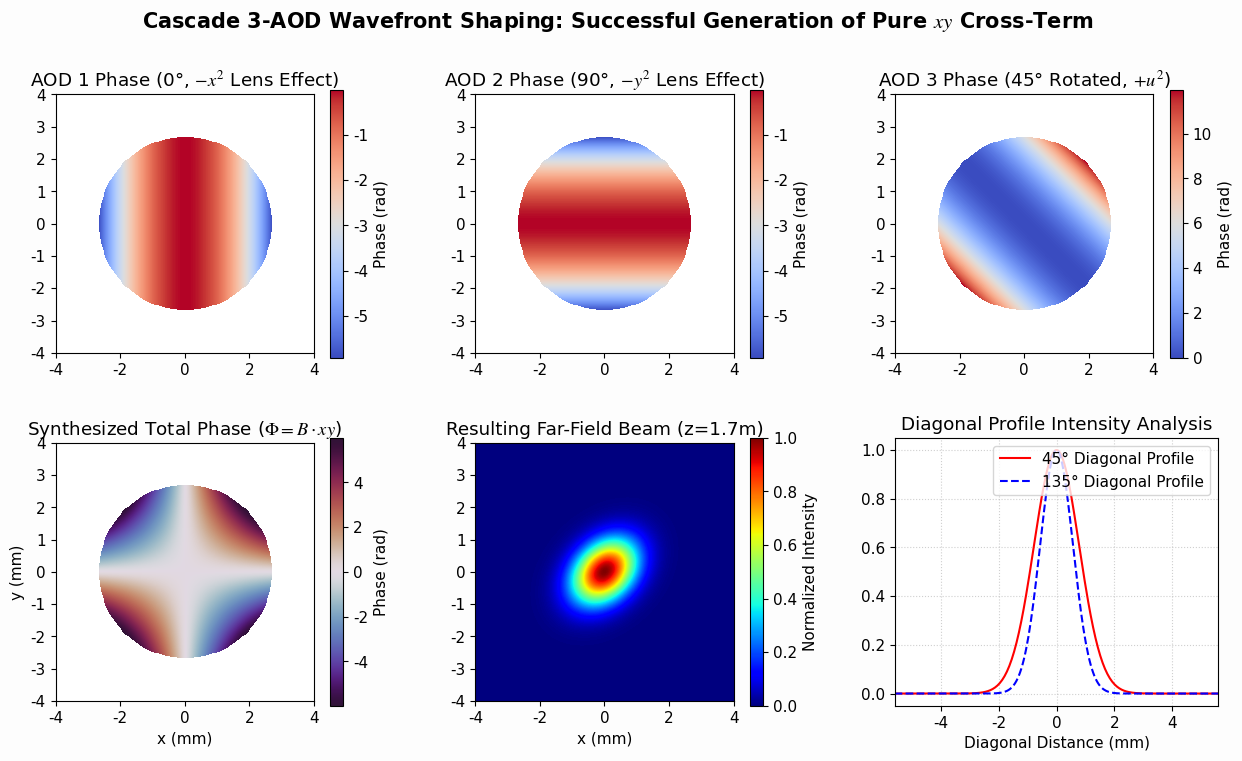

Reproduce this figure in Python.
import numpy as np
import matplotlib.pyplot as plt
from matplotlib.gridspec import GridSpec

# ==========================================
# 1. 全局学术审美与物理参数配置
# ==========================================
plt.rcParams['font.family'] = 'serif'
plt.rcParams['font.serif'] = ['Times New Roman']
plt.rcParams['mathtext.fontset'] = 'stix'
plt.rcParams['font.size'] = 11

# 物理常量
wl = 355e-9           # 激光波长 (m)
w0 = 1.35e-3          # 激光 1/e^2 束腰半径 (m)
V = 5750.0            # 石英晶体声速 (m/s)
z_prop = 1.7          # 远场传播距离 (m)
k = 2 * np.pi / wl    # 光学波数

# 核心像差强度设计 (设定束腰边缘相位深度为 3.0 rad)
B = 3.0 / (w0**2)     

# 反算驱动级真实的射频扫频斜率 alpha (Hz/s)
alpha_45 = (B * V**2) / np.pi
print(f"--- 射频驱动时域控制参数 ---")
print(f"45度 AOD 所需正扫频斜率:  {alpha_45*1e-12:.3f} MHz/us")
print(f"0度/90度 AOD 所需负扫频斜率: {-alpha_45*1e-12/2:.3f} MHz/us\n")

# ==========================================
# 2. 空间空间坐标与多轴投影初始化
# ==========================================
L = 30e-3             # 计算网格宽度 30mm
N = 1024              # 采样点数
dx = L / N
x = np.linspace(-L/2, L/2, N)
y = np.linspace(-L/2, L/2, N)
X, Y = np.meshgrid(x, y)

# 【核心物理】构建 45° 旋转 AOD 晶体轴的空间投影坐标 U
U = (np.sqrt(2) / 2) * (X + Y)

# 输入高斯光场
E_in = np.exp(-(X**2 + Y**2) / (w0**2))
I_in = np.abs(E_in)**2

# ==========================================
# 3. 三轴 AOD 相位独立雕刻与级联叠加
# ==========================================
# AOD 1 (0度, X轴): 产生负二次项，消去后续产生的 X^2 
phi_AOD1 = -0.5 * B * X**2

# AOD 2 (90度, Y轴): 产生负二次项，消去后续产生的 Y^2
phi_AOD2 = -0.5 * B * Y**2

# AOD 3 (45度倾斜): 产生关于 U 轴的一维二次项
phi_AOD3 = B * U**2

# 三轴连续级联，相位在物理空间上非相干加和
phi_total = phi_AOD1 + phi_AOD2 + phi_AOD3

# ==========================================
# 4. 波动光学传播引擎 (ASM)
# ==========================================
def angular_spectrum_propagate(E0, wl, z, dx):
    Ny, Nx = E0.shape
    fx = np.fft.fftfreq(Nx, d=dx)
    fy = np.fft.fftfreq(Ny, d=dx)
    FX, FY = np.meshgrid(fx, fy)
    
    # 传递函数计算
    term = np.maximum(1.0 - (wl * FX)**2 - (wl * FY)**2, 0)
    H = np.exp(1j * k * z * np.sqrt(term))
    
    # 傅里叶变换到频域，滤波后再转回空域
    return np.fft.ifft2(np.fft.fft2(E0) * H)

# 调制并执行传播
E_mod = E_in * np.exp(1j * phi_total)
E_out = angular_spectrum_propagate(E_mod, wl, z_prop, dx)

I_out = np.abs(E_out)**2
I_out /= np.max(I_out) # 归一化

# ==========================================
# 5. 高颜值学术级图表可视化展现实录
# ==========================================
fig = plt.figure(figsize=(15, 8), facecolor='#fdfdfd')
gs = GridSpec(2, 3, wspace=0.3, hspace=0.3)
lim_span = 4 # 视窗画框范围 4mm

# 限制显示掩码，只看激光核心能量区域的相位，画面更干净
mask = (X**2 + Y**2) < (2*w0)**2
extent_mm = [-L/2*1e3, L/2*1e3, -L/2*1e3, L/2*1e3]

# --- 子图 1: AOD 1 相位 (0°) ---
ax1 = fig.add_subplot(gs[0, 0])
im1 = ax1.imshow(np.where(mask, phi_AOD1, np.nan), extent=extent_mm, cmap='coolwarm', origin='lower')
ax1.set_xlim([-lim_span, lim_span]); ax1.set_ylim([-lim_span, lim_span])
ax1.set_title("AOD 1 Phase (0°, $-x^2$ Lens Effect)")
fig.colorbar(im1, ax=ax1, label="Phase (rad)")

# --- 子图 2: AOD 2 相位 (90°) ---
ax2 = fig.add_subplot(gs[0, 1])
im2 = ax2.imshow(np.where(mask, phi_AOD2, np.nan), extent=extent_mm, cmap='coolwarm', origin='lower')
ax2.set_xlim([-lim_span, lim_span]); ax2.set_ylim([-lim_span, lim_span])
ax2.set_title("AOD 2 Phase (90°, $-y^2$ Lens Effect)")
fig.colorbar(im2, ax=ax2, label="Phase (rad)")

# --- 子图 3: AOD 3 相位 (45°) ---
ax3 = fig.add_subplot(gs[0, 2])
im3 = ax3.imshow(np.where(mask, phi_AOD3, np.nan), extent=extent_mm, cmap='coolwarm', origin='lower')
ax3.set_xlim([-lim_span, lim_span]); ax3.set_ylim([-lim_span, lim_span])
ax3.set_title("AOD 3 Phase (45° Rotated, $+u^2$)")
fig.colorbar(im3, ax=ax3, label="Phase (rad)")

# --- 子图 4: 叠加后的终极合成相位 (完美的 xy 项) ---
ax4 = fig.add_subplot(gs[1, 0])
im4 = ax4.imshow(np.where(mask, phi_total, np.nan), extent=extent_mm, cmap='twilight_shifted', origin='lower')
ax4.set_xlim([-lim_span, lim_span]); ax4.set_ylim([-lim_span, lim_span])
ax4.set_title(r"Synthesized Total Phase ($\Phi = B \cdot xy$)")
ax4.set_xlabel("x (mm)"); ax4.set_ylabel("y (mm)")
fig.colorbar(im4, ax=ax4, label="Phase (rad)")

# --- 子图 5: 最终远场相差光斑 (物理证据) ---
ax5 = fig.add_subplot(gs[1, 1])
im5 = ax5.imshow(I_out, extent=extent_mm, cmap='jet', origin='lower')
ax5.set_xlim([-lim_span, lim_span]); ax5.set_ylim([-lim_span, lim_span])
ax5.set_title(f"Resulting Far-Field Beam (z={z_prop}m)")
ax5.set_xlabel("x (mm)")
fig.colorbar(im5, ax=ax5, label="Normalized Intensity")

# --- 子图 6: 45° 对角线切片分析 (验证像散拉伸) ---
ax6 = fig.add_subplot(gs[1, 2])
# 提取对角线和反对角线剖面
diag_prof1 = np.diag(I_out)
diag_prof2 = np.diag(np.fliplr(I_out))
diag_axis = np.linspace(-L/2*np.sqrt(2)*1e3, L/2*np.sqrt(2)*1e3, N)

ax6.plot(diag_axis, diag_prof1, 'r-', linewidth=1.5, label='45° Diagonal Profile')
ax6.plot(diag_axis, diag_prof2, 'b--', linewidth=1.5, label='135° Diagonal Profile')
ax6.set_xlim([-lim_span*1.4, lim_span*1.4])
ax6.set_title("Diagonal Profile Intensity Analysis")
ax6.set_xlabel("Diagonal Distance (mm)")
ax6.grid(True, linestyle=':', alpha=0.6)
ax6.legend(loc='upper right')

plt.suptitle(r"Cascade 3-AOD Wavefront Shaping: Successful Generation of Pure $xy$ Cross-Term", fontsize=15, fontweight='bold', y=0.98)
plt.show()
